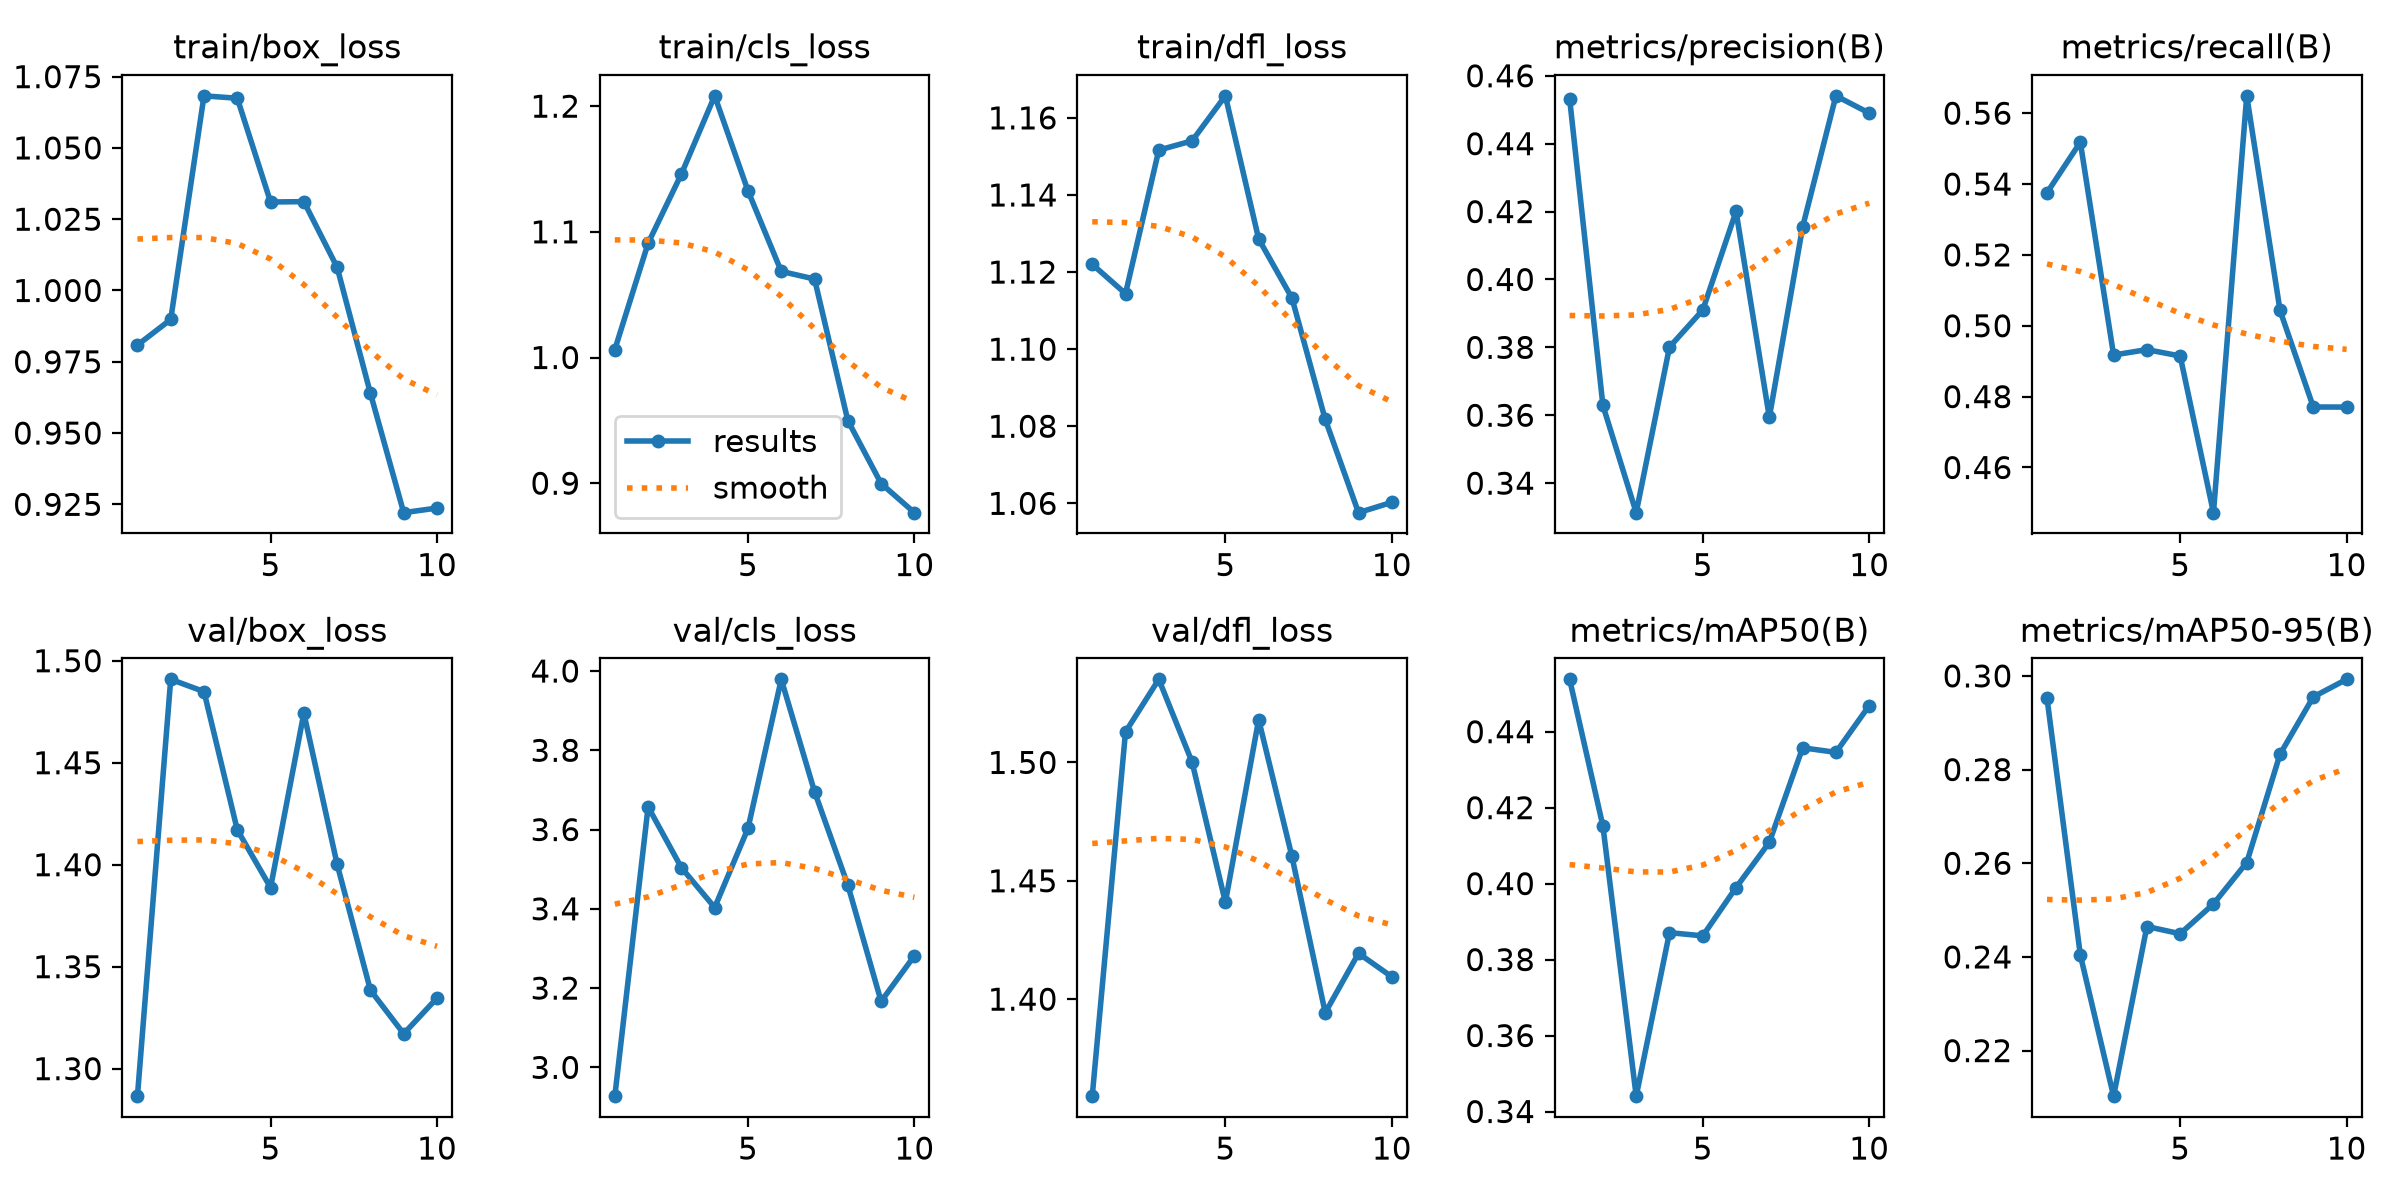

Source data for this figure (header and first rows):
epoch, time, train/box_loss, train/cls_loss, train/dfl_loss, metrics/precision(B), metrics/recall(B), metrics/mAP50(B), metrics/mAP50-95(B), val/box_loss, val/cls_loss, val/dfl_loss, lr/pg0, lr/pg1, lr/pg2
1, 592.9, 0.9809, 1.006, 1.122, 0.4533, 0.5375, 0.4538, 0.2952, 1.287, 2.927, 1.359, 0.0002977, 0.0002977, 0.0002977
2, 782.9, 0.9898, 1.091, 1.114, 0.3629, 0.5518, 0.4152, 0.2404, 1.491, 3.657, 1.513, 0.0005412, 0.0005412, 0.0005412
3, 1007, 1.068, 1.146, 1.152, 0.3313, 0.4917, 0.344, 0.2103, 1.485, 3.504, 1.535, 0.0007248, 0.0007248, 0.0007248
4, 1400, 1.067, 1.208, 1.154, 0.3801, 0.4933, 0.3871, 0.2465, 1.417, 3.403, 1.5, 0.000639, 0.000639, 0.000639
5, 1615, 1.031, 1.133, 1.166, 0.391, 0.4915, 0.3862, 0.245, 1.389, 3.603, 1.441, 0.000549, 0.000549, 0.000549
6, 2099, 1.031, 1.069, 1.129, 0.42, 0.4472, 0.399, 0.2513, 1.474, 3.979, 1.518, 0.000459, 0.000459, 0.000459
7, 2993, 1.008, 1.062, 1.113, 0.3594, 0.5649, 0.4109, 0.2601, 1.4, 3.696, 1.46, 0.0003691, 0.0003691, 0.0003691
8, 3751, 0.9639, 0.9498, 1.082, 0.4155, 0.5043, 0.4358, 0.2833, 1.338, 3.46, 1.394, 0.0002791, 0.0002791, 0.0002791
9, 4826, 0.9221, 0.8998, 1.058, 0.4541, 0.4771, 0.4345, 0.2955, 1.317, 3.167, 1.419, 0.0001891, 0.0001891, 0.0001891
10, 5338, 0.9237, 0.8766, 1.06, 0.449, 0.477, 0.4469, 0.2993, 1.335, 3.282, 1.409, 9.9081e-05, 9.9081e-05, 9.9081e-05
